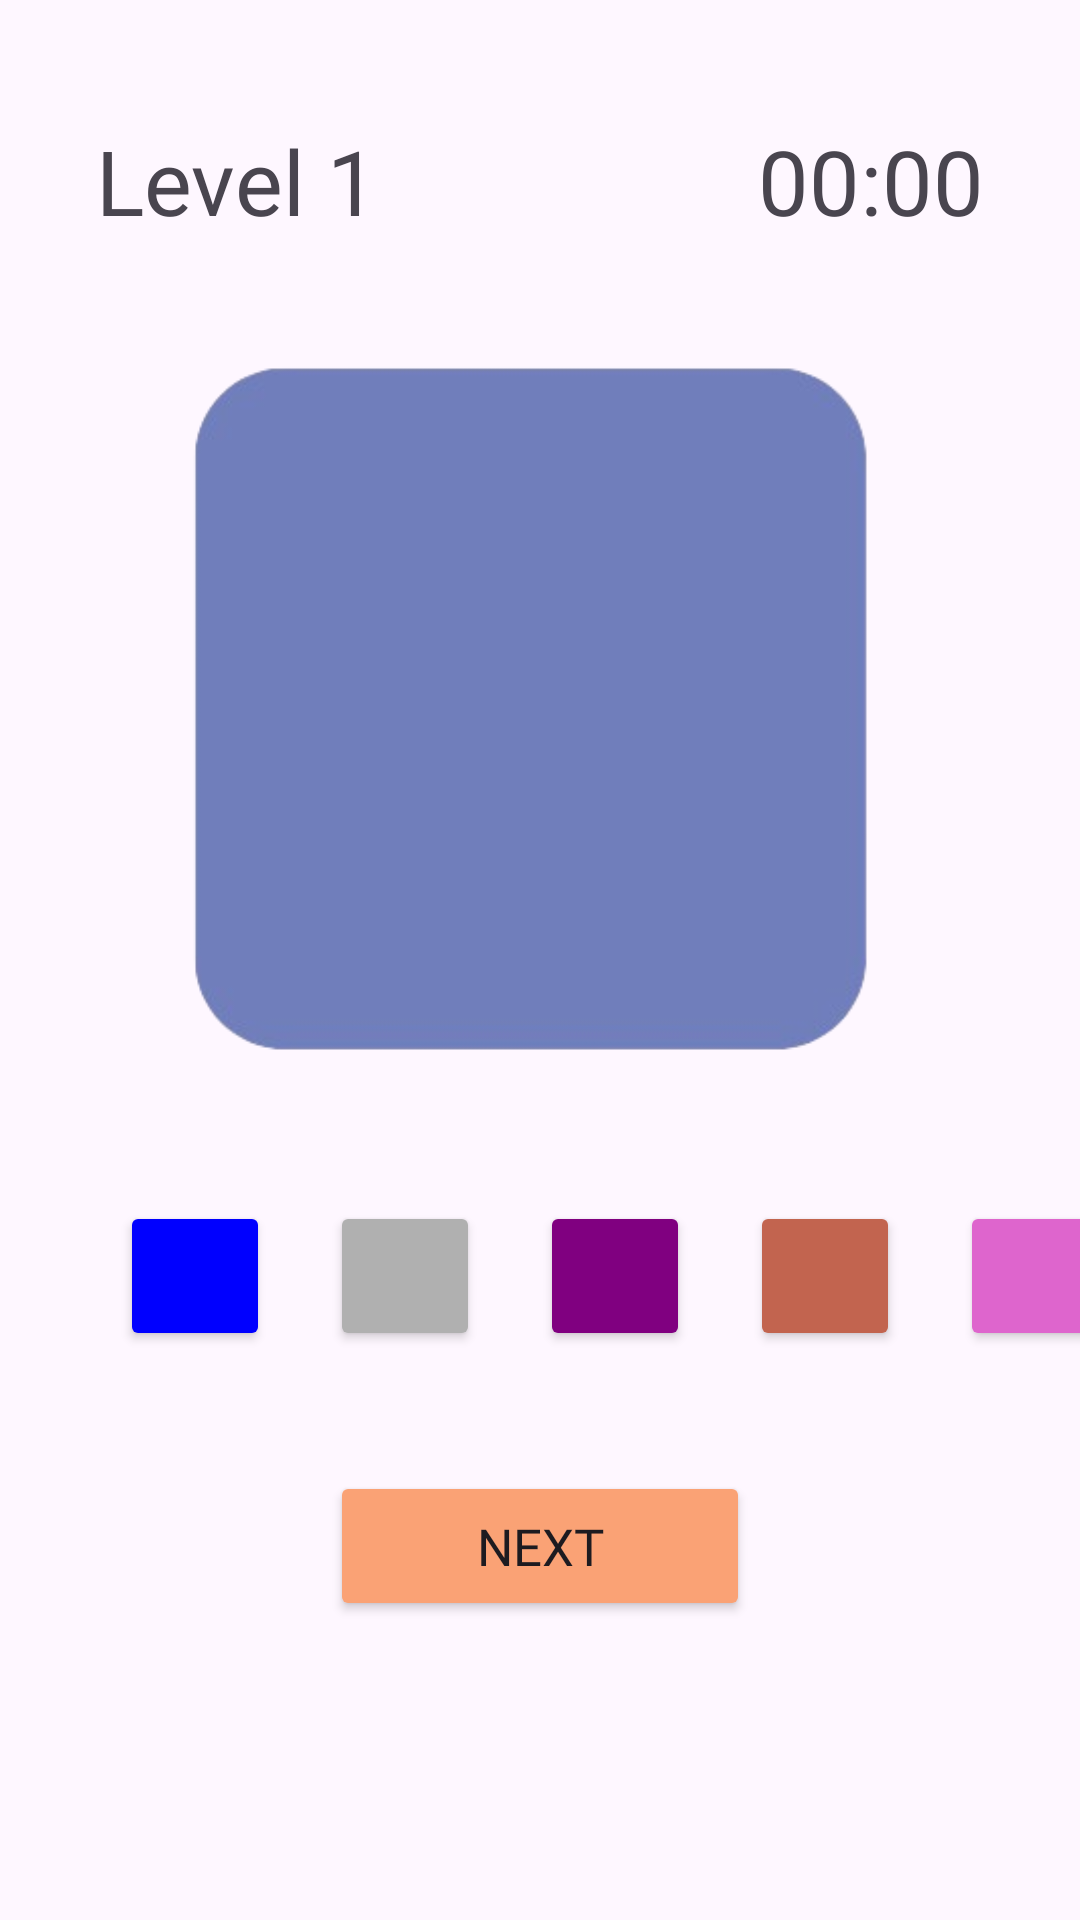

Android layout source for this screen:
<!-- AndroidManifest.xml: application theme Theme.CreativeMode -->
<!-- res/layout/activity_creative_mode.xml -->
<?xml version="1.0" encoding="utf-8"?>
<androidx.constraintlayout.widget.ConstraintLayout xmlns:android="http://schemas.android.com/apk/res/android"
    xmlns:app="http://schemas.android.com/apk/res-auto"
    xmlns:tools="http://schemas.android.com/tools"
    android:id="@+id/main"
    android:layout_width="match_parent"
    android:layout_height="match_parent"
    tools:context=".creativeMode">

    <TextView
        android:layout_width="wrap_content"
        android:layout_height="wrap_content"
        android:layout_marginTop="40dp"
        android:layout_marginStart="32dp"
        android:fontFamily="@font/anton_regular"
        android:text="Level 1"
        android:textSize="30dp"
        app:layout_constraintTop_toTopOf="parent"
        app:layout_constraintStart_toStartOf="parent" />

    <TextView
        android:id="@+id/time"
        android:layout_width="wrap_content"
        android:layout_height="wrap_content"
        android:layout_marginTop="40dp"
        android:layout_marginEnd="32dp"
        android:fontFamily="@font/anton_regular"
        android:text="00:00"
        android:textSize="30dp"
        app:layout_constraintTop_toTopOf="parent"
        app:layout_constraintEnd_toEndOf="parent" />

    <ImageView
        android:id="@+id/imageView"
        android:layout_width="270dp"
        android:layout_height="270dp"
        android:src="@drawable/gamepic1"
        app:layout_constraintTop_toBottomOf="@id/time"
        app:layout_constraintStart_toStartOf="parent"
        app:layout_constraintEnd_toEndOf="parent"
        android:layout_marginTop="20dp" />


    <Button
        android:id="@+id/btn_first_choice"
        android:layout_width="50dp"
        android:layout_height="50dp"
        android:backgroundTint="#0000FF"
        android:contentDescription="Blue choice button"
        app:layout_constraintTop_toBottomOf="@id/imageView"
        app:layout_constraintStart_toStartOf="parent"
        android:layout_marginTop="30dp"
        android:layout_marginStart="40dp" />

    
    <Button
        android:id="@+id/btn_second_choice"
        android:layout_width="50dp"
        android:layout_height="50dp"
        android:backgroundTint="#B0B0B0"
        android:contentDescription="Gray choice button"
        app:layout_constraintTop_toTopOf="@id/btn_first_choice"
        app:layout_constraintStart_toEndOf="@id/btn_first_choice"
        android:layout_marginStart="20dp" />

    
    <Button
        android:id="@+id/btn_third_choice"
        android:layout_width="50dp"
        android:layout_height="50dp"
        android:backgroundTint="#800080"
        android:contentDescription="Purple choice button"
        app:layout_constraintTop_toTopOf="@id/btn_first_choice"
        app:layout_constraintStart_toEndOf="@id/btn_second_choice"
        android:layout_marginStart="20dp" />

    <Button
        android:id="@+id/btn_fourth_choice"
        android:layout_width="50dp"
        android:layout_height="50dp"
        android:backgroundTint="#c2644f"
        android:contentDescription="Brown choice button"
        app:layout_constraintTop_toTopOf="@id/btn_first_choice"
        app:layout_constraintStart_toEndOf="@id/btn_third_choice"
        android:layout_marginStart="20dp" />

    <Button
        android:id="@+id/btn_fifth_choice"
        android:layout_width="50dp"
        android:layout_height="50dp"
        android:backgroundTint="#de65cd"
        android:contentDescription="Pink choice button"
        app:layout_constraintTop_toTopOf="@id/btn_first_choice"
        app:layout_constraintStart_toEndOf="@id/btn_fourth_choice"
        android:layout_marginStart="20dp" />

    <Button
        android:id="@+id/btn_next_level"
        android:layout_width="140dp"
        android:layout_height="50dp"
        android:backgroundTint="#FAA275"
        android:fontFamily="@font/anton_regular"
        android:text="NEXT"
        android:textSize="17dp"
        app:layout_constraintTop_toBottomOf="@id/btn_first_choice"
        app:layout_constraintStart_toStartOf="parent"
        app:layout_constraintEnd_toEndOf="parent"
        android:layout_marginTop="40dp" />

</androidx.constraintlayout.widget.ConstraintLayout>
<!-- resources referenced by this layout -->
<resources>
  <!-- drawable gamepic1: png bitmap (drawable, 12898 bytes) -->
  <style name="Theme.CreativeMode" parent="Base.Theme.CreativeMode" />
  <style name="Base.Theme.CreativeMode" parent="Theme.Material3.DayNight.NoActionBar">
          
          
      </style>
</resources>
